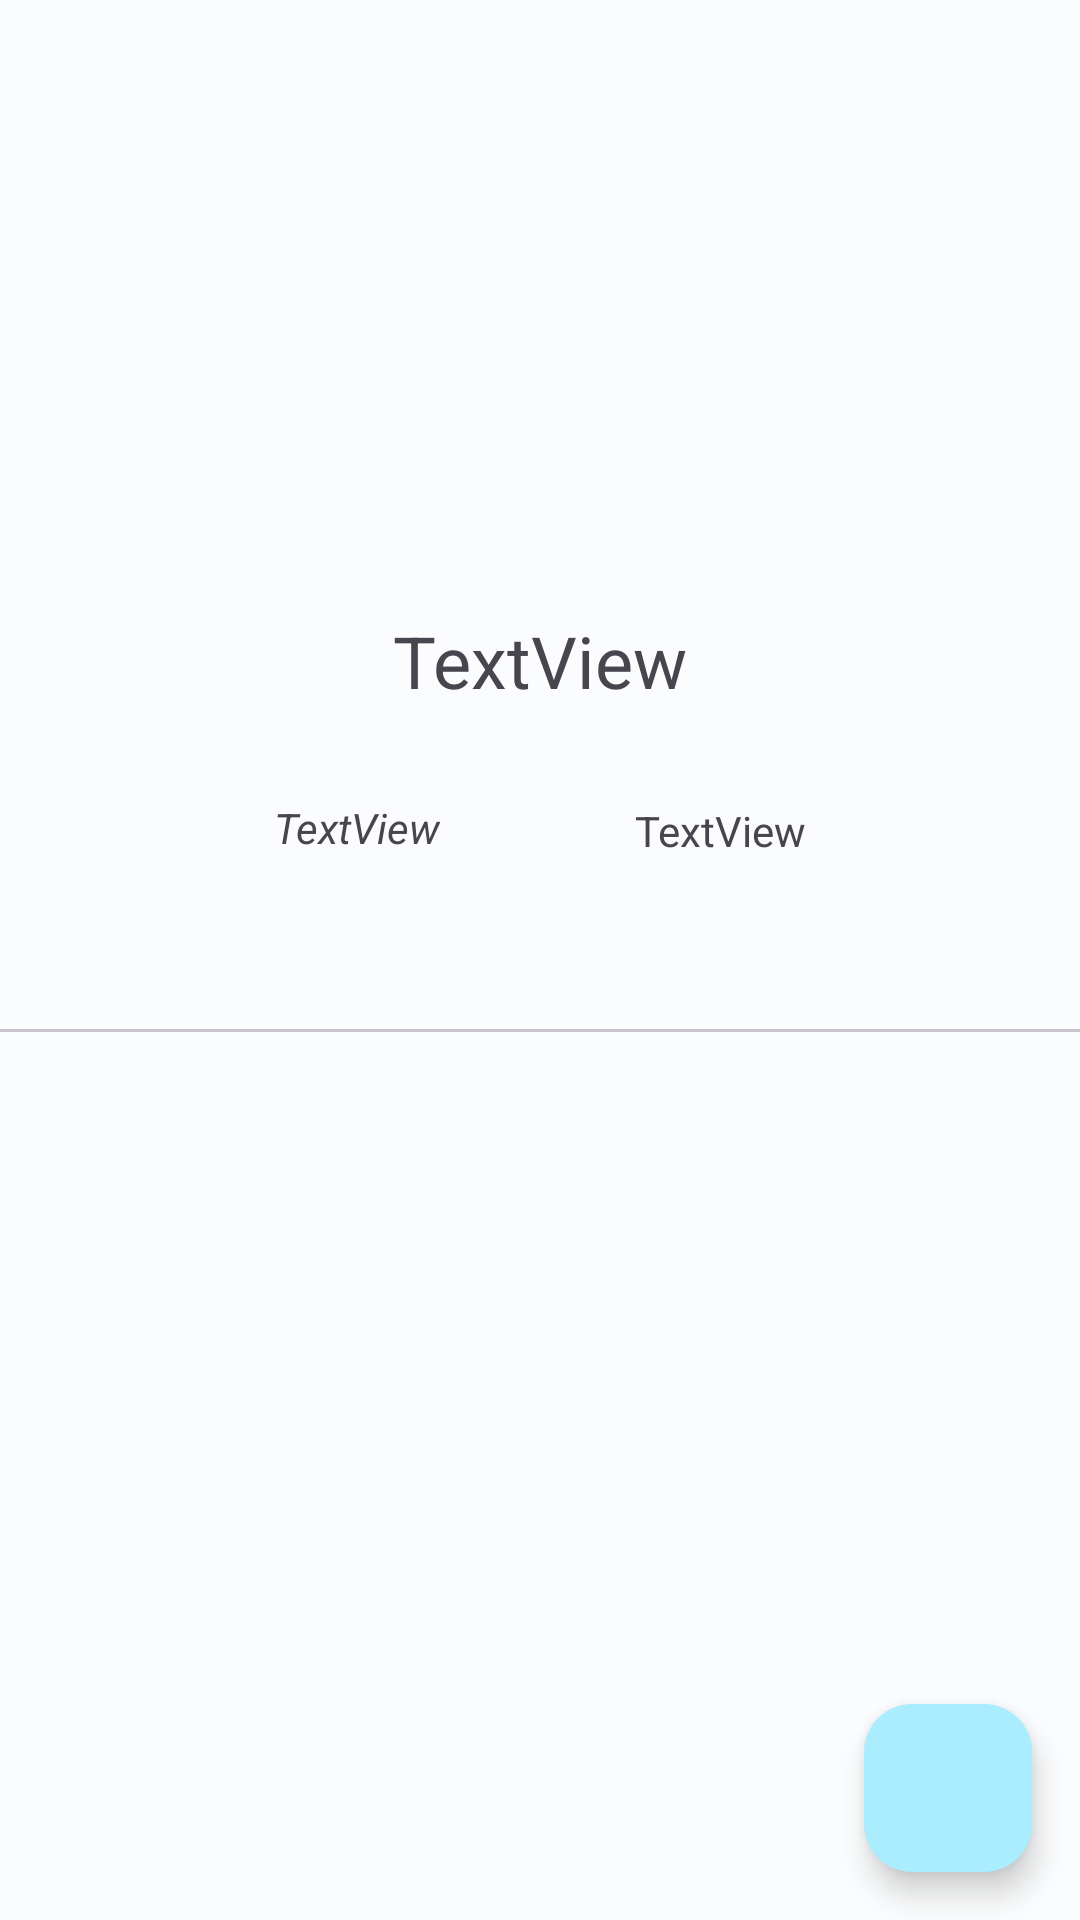

Layout XML and referenced resources for this Android screen:
<!-- AndroidManifest.xml: application theme Theme.BasicGithubClone -->
<!-- res/layout/activity_detail.xml -->
<?xml version="1.0" encoding="utf-8"?>
<androidx.constraintlayout.widget.ConstraintLayout xmlns:android="http://schemas.android.com/apk/res/android"
    xmlns:app="http://schemas.android.com/apk/res-auto"
    xmlns:tools="http://schemas.android.com/tools"
    android:layout_width="match_parent"
    android:layout_height="match_parent"
    android:layout_margin="16dp"
    tools:context=".ui.detail.DetailActivity">

    <ImageView
        android:id="@+id/iv_profile"
        android:layout_width="156dp"
        android:layout_height="156dp"
        android:layout_marginTop="24dp"
        app:layout_constraintEnd_toEndOf="parent"
        app:layout_constraintStart_toStartOf="parent"
        app:layout_constraintTop_toTopOf="parent" />

    <TextView
        android:id="@+id/tv_name_detail"
        android:layout_width="wrap_content"
        android:layout_height="wrap_content"
        android:layout_marginTop="24dp"
        android:text="TextView"
        android:textSize="24sp"
        app:layout_constraintEnd_toEndOf="parent"
        app:layout_constraintHorizontal_bias="0.5"
        app:layout_constraintStart_toStartOf="parent"
        app:layout_constraintTop_toBottomOf="@+id/iv_profile" />

    <TextView
        android:id="@+id/Followers_tv"
        android:layout_width="wrap_content"
        android:layout_height="wrap_content"
        android:layout_marginTop="30dp"
        android:layout_marginEnd="65dp"
        android:drawablePadding="8dp"
        android:gravity="center_vertical"
        android:text="TextView"
        android:textStyle="italic"
        app:drawableStartCompat="@drawable/baseline_person_outline_24"
        app:layout_constraintEnd_toStartOf="@+id/Following_tv"
        app:layout_constraintHorizontal_bias="0.5"
        app:layout_constraintHorizontal_chainStyle="packed"
        app:layout_constraintStart_toStartOf="parent"
        app:layout_constraintTop_toBottomOf="@+id/tv_name_detail" />

    <TextView
        android:id="@+id/Following_tv"
        android:layout_width="wrap_content"
        android:layout_height="wrap_content"
        android:layout_marginTop="31dp"
        android:drawablePadding="8dp"
        android:gravity="center_vertical"
        android:text="TextView"
        app:drawableStartCompat="@drawable/baseline_person_outline_24"
        app:layout_constraintEnd_toEndOf="parent"
        app:layout_constraintHorizontal_bias="0.5"
        app:layout_constraintStart_toEndOf="@+id/Followers_tv"
        app:layout_constraintTop_toBottomOf="@+id/tv_name_detail" />

    <com.google.android.material.tabs.TabLayout
        android:id="@+id/tabs"
        android:layout_width="match_parent"
        android:layout_height="wrap_content"
        app:layout_constraintBottom_toBottomOf="parent"
        app:layout_constraintEnd_toEndOf="parent"
        app:layout_constraintHorizontal_bias="0.5"
        app:layout_constraintStart_toStartOf="parent"
        app:layout_constraintTop_toTopOf="parent"
        app:layout_constraintVertical_bias="0.5" />

    <androidx.viewpager2.widget.ViewPager2
        android:id="@+id/view_pager"
        android:layout_width="0dp"
        android:layout_height="0dp"
        app:layout_constraintBottom_toBottomOf="parent"
        app:layout_constraintEnd_toEndOf="parent"
        app:layout_constraintStart_toStartOf="parent"
        app:layout_constraintTop_toBottomOf="@+id/tabs" />

    <com.google.android.material.floatingactionbutton.FloatingActionButton
        android:layout_width="wrap_content"
        android:id="@+id/fab"
        android:layout_height="wrap_content"
        android:layout_gravity="end|bottom"
        android:layout_margin="16dp"
        android:src="@drawable/outline_favorite_border_24"
        app:layout_constraintBottom_toBottomOf="parent"
        app:layout_constraintEnd_toEndOf="parent" />


</androidx.constraintlayout.widget.ConstraintLayout>
<!-- resources referenced by this layout -->
<resources>
  <style name="Theme.BasicGithubClone" parent="Base.Theme.BasicGithubClone" />
  <style name="Base.Theme.BasicGithubClone" parent="Theme.Material3.Light.NoActionBar">
          <item name="colorPrimary">@color/md_theme_light_primary</item>
          <item name="colorOnPrimary">@color/md_theme_light_onPrimary</item>
          <item name="colorPrimaryContainer">@color/md_theme_light_primaryContainer</item>
          <item name="colorOnPrimaryContainer">@color/md_theme_light_onPrimaryContainer</item>
          <item name="colorSecondary">@color/md_theme_light_secondary</item>
          <item name="colorOnSecondary">@color/md_theme_light_onSecondary</item>
          <item name="colorSecondaryContainer">@color/md_theme_light_secondaryContainer</item>
          <item name="colorOnSecondaryContainer">@color/md_theme_light_onSecondaryContainer</item>
          <item name="colorTertiary">@color/md_theme_light_tertiary</item>
          <item name="colorOnTertiary">@color/md_theme_light_onTertiary</item>
          <item name="colorTertiaryContainer">@color/md_theme_light_tertiaryContainer</item>
          <item name="colorOnTertiaryContainer">@color/md_theme_light_onTertiaryContainer</item>
          <item name="colorError">@color/md_theme_light_error</item>
          <item name="colorErrorContainer">@color/md_theme_light_errorContainer</item>
          <item name="colorOnError">@color/md_theme_light_onError</item>
          <item name="colorOnErrorContainer">@color/md_theme_light_onErrorContainer</item>
          <item name="android:colorBackground">@color/md_theme_light_background</item>
          <item name="colorOnBackground">@color/md_theme_light_onBackground</item>
          <item name="colorSurface">@color/md_theme_light_surface</item>
          <item name="colorOnSurface">@color/md_theme_light_onSurface</item>
          <item name="colorSurfaceVariant">@color/md_theme_light_surfaceVariant</item>
          <item name="colorOnSurfaceVariant">@color/md_theme_light_onSurfaceVariant</item>
          <item name="colorOutline">@color/md_theme_light_outline</item>
          <item name="colorOnSurfaceInverse">@color/md_theme_light_inverseOnSurface</item>
          <item name="colorSurfaceInverse">@color/md_theme_light_inverseSurface</item>
          <item name="colorPrimaryInverse">@color/md_theme_light_inversePrimary</item>
      </style>
  <color name="md_theme_light_primary">#006879</color>
  <color name="md_theme_light_onPrimary">#FFFFFF</color>
  <color name="md_theme_light_primaryContainer">#A9EDFF</color>
  <color name="md_theme_light_onPrimaryContainer">#001F26</color>
  <color name="md_theme_light_secondary">#4B6268</color>
  <color name="md_theme_light_onSecondary">#FFFFFF</color>
  <color name="md_theme_light_secondaryContainer">#CEE7EE</color>
  <color name="md_theme_light_onSecondaryContainer">#061F24</color>
  <color name="md_theme_light_tertiary">#565D7E</color>
  <color name="md_theme_light_onTertiary">#FFFFFF</color>
  <color name="md_theme_light_tertiaryContainer">#DDE1FF</color>
  <color name="md_theme_light_onTertiaryContainer">#121A37</color>
  <color name="md_theme_light_error">#BA1A1A</color>
  <color name="md_theme_light_errorContainer">#FFDAD6</color>
  <color name="md_theme_light_onError">#FFFFFF</color>
  <color name="md_theme_light_onErrorContainer">#410002</color>
  <color name="md_theme_light_background">#FBFCFD</color>
  <color name="md_theme_light_onBackground">#191C1D</color>
  <color name="md_theme_light_surface">#FBFCFD</color>
  <color name="md_theme_light_onSurface">#191C1D</color>
  <color name="md_theme_light_surfaceVariant">#DBE4E7</color>
  <color name="md_theme_light_onSurfaceVariant">#3F484B</color>
  <color name="md_theme_light_outline">#6F797B</color>
  <color name="md_theme_light_inverseOnSurface">#EFF1F2</color>
  <color name="md_theme_light_inverseSurface">#2E3132</color>
  <color name="md_theme_light_inversePrimary">#54D7F3</color>
</resources>
